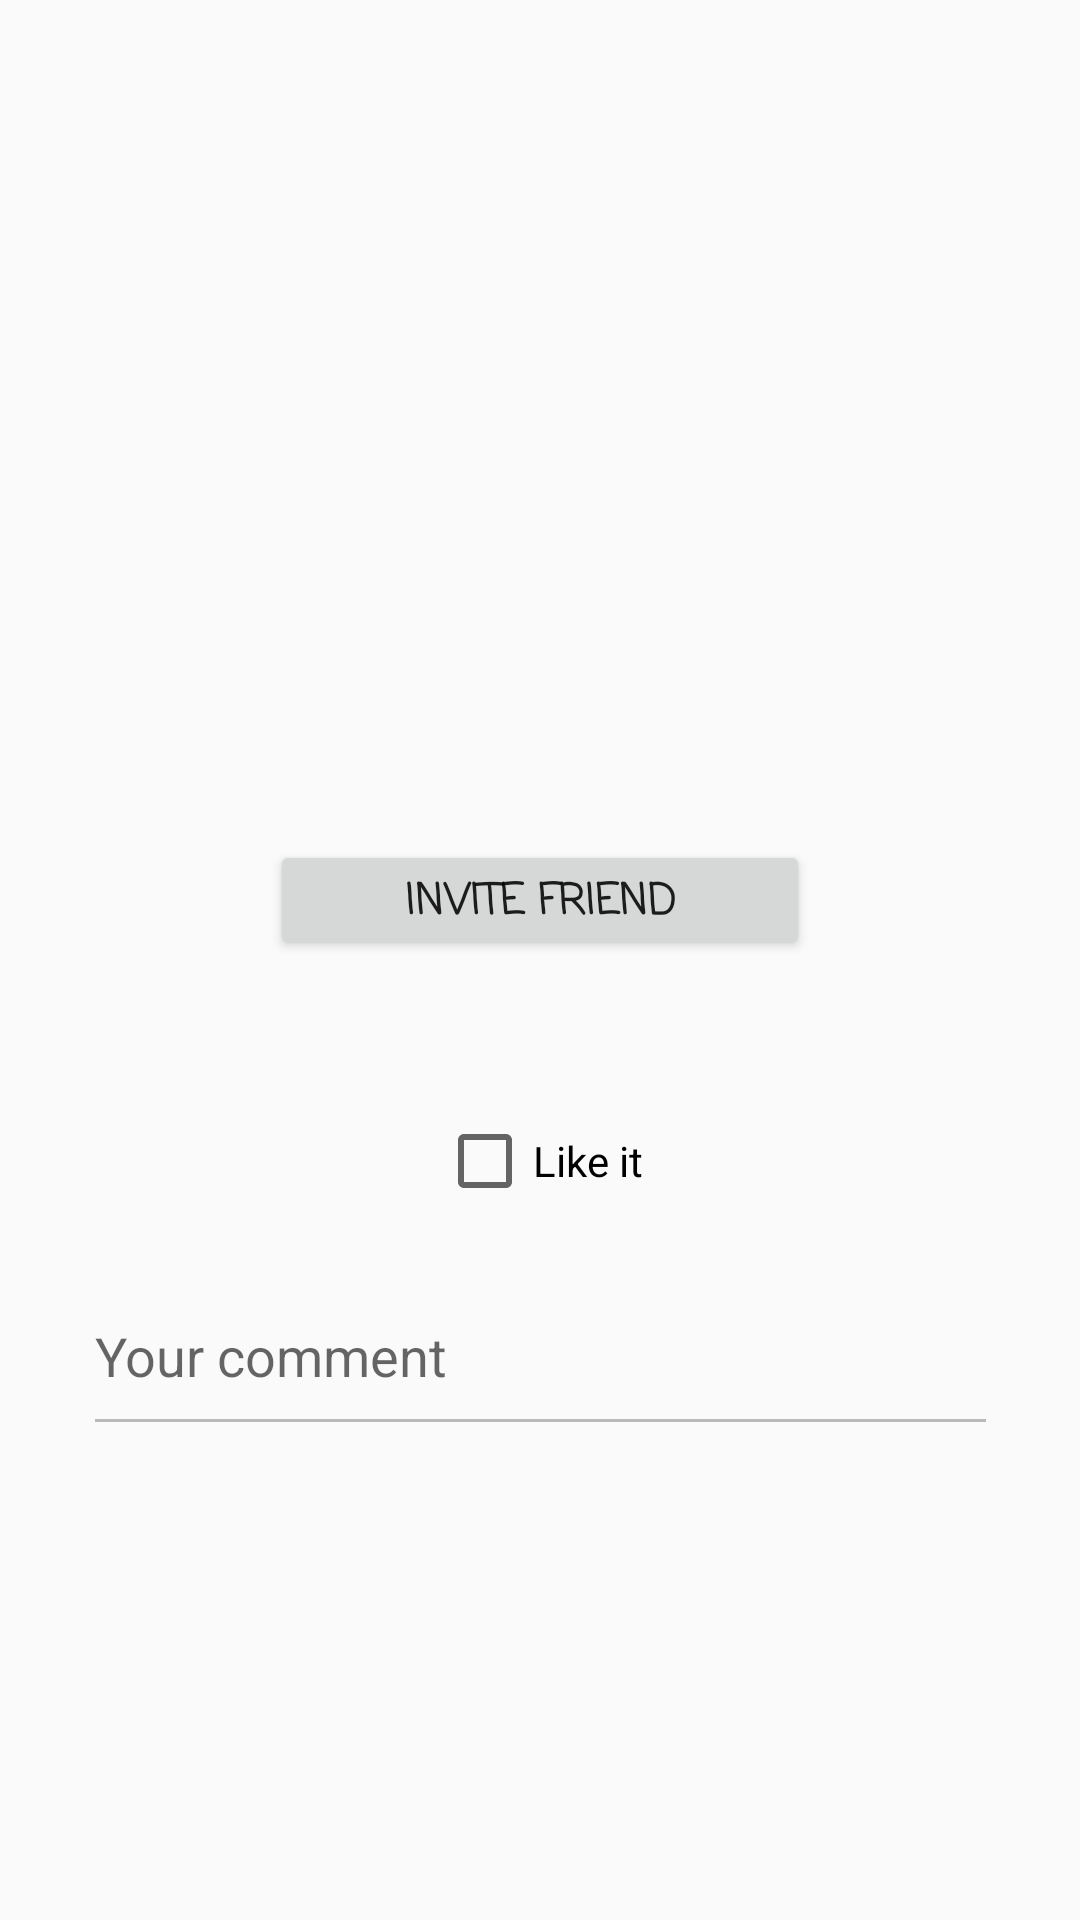

Layout XML and referenced resources for this Android screen:
<!-- AndroidManifest.xml: application theme AppTheme -->
<!-- res/layout/film_detail_fragment.xml -->
<?xml version="1.0" encoding="utf-8"?>
<androidx.constraintlayout.widget.ConstraintLayout xmlns:android="http://schemas.android.com/apk/res/android"
    xmlns:app="http://schemas.android.com/apk/res-auto"
    xmlns:tools="http://schemas.android.com/tools"
    android:layout_width="match_parent"
    android:layout_height="match_parent"
    tools:context=".DetailActivity">


    <TextView
        android:id="@+id/filmName"
        android:layout_width="198dp"
        android:layout_height="28dp"
        android:layout_marginTop="20dp"
        tools:text="Название фильма"
        android:textStyle="bold"
        android:textSize="16dp"
        app:layout_constraintEnd_toEndOf="parent"
        app:layout_constraintStart_toStartOf="parent"
        app:layout_constraintTop_toTopOf="parent" />

    <ImageView
        android:id="@+id/filmImage"
        style="@style/filmImageStyle"
        android:layout_marginTop="16dp"
        app:layout_constraintEnd_toEndOf="parent"
        app:layout_constraintStart_toStartOf="parent"
        app:layout_constraintTop_toBottomOf="@+id/filmName"
        tools:srcCompat="@drawable/wasabi" />

    <TextView
        android:id="@+id/filmDescr"
        style="@style/filmImageStyle"
        android:layout_width="340dp"
        android:layout_height="wrap_content"
        android:layout_marginTop="16dp"
        tools:text="Французский полицейский Юбер Фиорентини, исполняя последнюю волю когда-то любимой им женщины, вынужден отправиться в далекую Японию, где ему приходится встретиться со старым другом и дочерью, о существовании которой он даже не подозревал."
        app:layout_constraintEnd_toEndOf="parent"
        app:layout_constraintStart_toStartOf="parent"
        app:layout_constraintTop_toBottomOf="@+id/inviteButton" />

    <Button
        android:id="@+id/inviteButton"
        style="@style/button"
        android:layout_width="180dp"
        android:layout_height="40dp"
        android:layout_marginTop="16dp"
        android:drawableStart="@drawable/ic_person_add_24px"
        android:onClick="onClickinvite"
        android:text="@string/chooser"
        app:layout_constraintEnd_toEndOf="parent"
        app:layout_constraintStart_toStartOf="parent"
        app:layout_constraintTop_toBottomOf="@+id/filmImage" />

    <CheckBox
        android:id="@+id/mycheckBox"
        android:layout_width="wrap_content"
        android:layout_height="wrap_content"
        android:layout_marginTop="16dp"
        android:checked="false"
        android:onClick="onCheckBoxClicked"
        android:text="@string/like"
        app:layout_constraintTop_toBottomOf="@+id/filmDescr"
        app:layout_constraintEnd_toEndOf="parent"
        app:layout_constraintStart_toStartOf="parent"
        />

    <EditText
        android:id="@+id/editText"
        android:layout_width="305dp"
        android:layout_height="63dp"
        android:layout_marginTop="16dp"
        android:ems="10"
        android:enabled="false"
        android:hint="@string/comment"
        android:inputType="textShortMessage|textPersonName"
        app:layout_constraintEnd_toEndOf="parent"
        app:layout_constraintStart_toStartOf="parent"
        app:layout_constraintTop_toBottomOf="@+id/mycheckBox" />

</androidx.constraintlayout.widget.ConstraintLayout>
<!-- resources referenced by this layout -->
<resources>
  <!-- drawable wasabi: jpg bitmap (drawable, 8818 bytes) -->
  <string name="chooser">Invite friend</string>
  <string name="comment">Your comment</string>
  <string name="like">Like it</string>
  <style name="button">
          <item name="android:layout_width">125dp</item>
          <item name="android:layout_marginTop">24dp</item>
          <item name="android:layout_marginBottom">24dp</item>
          <item name="android:layout_height">50dp</item>
          <item name="android:fontFamily">casual</item>
          <item name="android:textStyle">bold</item>
      </style>
  <style name="filmImageStyle">
          <item name="android:layout_width">180dp</item>
          <item name="android:layout_height">200dp</item>
          <item name="android:layout_marginStart">24dp</item>
          <item name="android:layout_marginEnd">24dp</item>
          <item name="android:layout_marginTop">24dp</item>
      </style>
  <style name="AppTheme" parent="Theme.AppCompat.Light.NoActionBar">
          
          <item name="colorPrimary">@color/colorPrimary</item>
          <item name="colorPrimaryDark">@color/colorPrimaryDark</item>
          <item name="colorAccent">@color/colorAccent</item>
      </style>
  <!-- not gathered from this repository: default colours our renderer supplied (Android Studio template values) -->
  <color name="colorPrimary">#FF6200EE</color>
  <color name="colorPrimaryDark">#FF3700B3</color>
  <color name="colorAccent">#FF03DAC5</color>
</resources>
